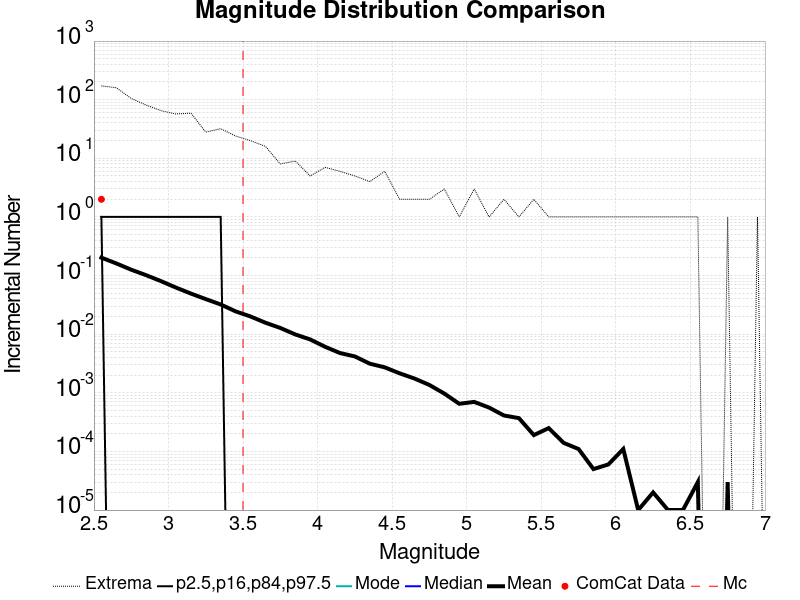

Values plotted in this chart, from the file beside it:
Magnitude, ComCat Data, Simulation Mean, Simulation Median, Simulation Mode, Simulation Minimum, Simulation Maximum, 2.5 %-ile, 16 %-ile, 84 %-ile, 97.5 %-ile
2.55, 2.0, 0.2021, 0.0, 0.0, 0.0, 172.0, 0.0, 0.0, 1.0, 1.0
2.65, 0.0, 0.161, 0.0, 0.0, 0.0, 160.0, 0.0, 0.0, 0.0, 1.0
2.75, 0.0, 0.1258, 0.0, 0.0, 0.0, 105.0, 0.0, 0.0, 0.0, 1.0
2.85, 0.0, 0.1015, 0.0, 0.0, 0.0, 81.0, 0.0, 0.0, 0.0, 1.0
2.95, 0.0, 0.08029, 0.0, 0.0, 0.0, 65.0, 0.0, 0.0, 0.0, 1.0
3.05, 0.0, 0.0624, 0.0, 0.0, 0.0, 57.0, 0.0, 0.0, 0.0, 1.0
3.15, 0.0, 0.04933, 0.0, 0.0, 0.0, 59.0, 0.0, 0.0, 0.0, 1.0
3.25, 0.0, 0.03966, 0.0, 0.0, 0.0, 28.0, 0.0, 0.0, 0.0, 1.0
3.35, 0.0, 0.03212, 0.0, 0.0, 0.0, 32.0, 0.0, 0.0, 0.0, 1.0
3.45, 0.0, 0.02451, 0.0, 0.0, 0.0, 24.0, 0.0, 0.0, 0.0, 0.0
3.55, 0.0, 0.02005, 0.0, 0.0, 0.0, 20.0, 0.0, 0.0, 0.0, 0.0
3.65, 0.0, 0.01569, 0.0, 0.0, 0.0, 16.0, 0.0, 0.0, 0.0, 0.0
3.75, 0.0, 0.01277, 0.0, 0.0, 0.0, 8.0, 0.0, 0.0, 0.0, 0.0
3.85, 0.0, 0.00991, 0.0, 0.0, 0.0, 9.0, 0.0, 0.0, 0.0, 0.0
3.95, 0.0, 0.00814, 0.0, 0.0, 0.0, 5.0, 0.0, 0.0, 0.0, 0.0
4.05, 0.0, 0.0061, 0.0, 0.0, 0.0, 7.0, 0.0, 0.0, 0.0, 0.0
4.15, 0.0, 0.00477, 0.0, 0.0, 0.0, 6.0, 0.0, 0.0, 0.0, 0.0
4.25, 0.0, 0.00417, 0.0, 0.0, 0.0, 5.0, 0.0, 0.0, 0.0, 0.0
4.35, 0.0, 0.00314, 0.0, 0.0, 0.0, 4.0, 0.0, 0.0, 0.0, 0.0
4.45, 0.0, 0.00272, 0.0, 0.0, 0.0, 6.0, 0.0, 0.0, 0.0, 0.0
4.55, 0.0, 0.00215, 0.0, 0.0, 0.0, 2.0, 0.0, 0.0, 0.0, 0.0
4.65, 0.0, 0.00175, 0.0, 0.0, 0.0, 2.0, 0.0, 0.0, 0.0, 0.0
4.75, 0.0, 0.00136, 0.0, 0.0, 0.0, 2.0, 0.0, 0.0, 0.0, 0.0
4.85, 0.0, 9.7E-4, 0.0, 0.0, 0.0, 3.0, 0.0, 0.0, 0.0, 0.0
4.95, 0.0, 6.5E-4, 0.0, 0.0, 0.0, 1.0, 0.0, 0.0, 0.0, 0.0
5.05, 0.0, 7.0E-4, 0.0, 0.0, 0.0, 3.0, 0.0, 0.0, 0.0, 0.0
5.15, 0.0, 5.6E-4, 0.0, 0.0, 0.0, 1.0, 0.0, 0.0, 0.0, 0.0
5.25, 0.0, 4.1E-4, 0.0, 0.0, 0.0, 2.0, 0.0, 0.0, 0.0, 0.0
5.35, 0.0, 3.7E-4, 0.0, 0.0, 0.0, 1.0, 0.0, 0.0, 0.0, 0.0
5.45, 0.0, 1.9E-4, 0.0, 0.0, 0.0, 2.0, 0.0, 0.0, 0.0, 0.0
5.55, 0.0, 2.5E-4, 0.0, 0.0, 0.0, 1.0, 0.0, 0.0, 0.0, 0.0
5.65, 0.0, 1.4E-4, 0.0, 0.0, 0.0, 1.0, 0.0, 0.0, 0.0, 0.0
5.75, 0.0, 1.1E-4, 0.0, 0.0, 0.0, 1.0, 0.0, 0.0, 0.0, 0.0
5.85, 0.0, 5.0E-5, 0.0, 0.0, 0.0, 1.0, 0.0, 0.0, 0.0, 0.0
5.95, 0.0, 6.0E-5, 0.0, 0.0, 0.0, 1.0, 0.0, 0.0, 0.0, 0.0
6.05, 0.0, 1.1E-4, 0.0, 0.0, 0.0, 1.0, 0.0, 0.0, 0.0, 0.0
6.15, 0.0, 1.0E-5, 0.0, 0.0, 0.0, 1.0, 0.0, 0.0, 0.0, 0.0
6.25, 0.0, 2.0E-5, 0.0, 0.0, 0.0, 1.0, 0.0, 0.0, 0.0, 0.0
6.35, 0.0, 1.0E-5, 0.0, 0.0, 0.0, 1.0, 0.0, 0.0, 0.0, 0.0
6.45, 0.0, 1.0E-5, 0.0, 0.0, 0.0, 1.0, 0.0, 0.0, 0.0, 0.0
6.55, 0.0, 3.0E-5, 0.0, 0.0, 0.0, 1.0, 0.0, 0.0, 0.0, 0.0
6.65, 0.0, 0.0, 0.0, 0.0, 0.0, 0.0, 0.0, 0.0, 0.0, 0.0
6.75, 0.0, 3.0E-5, 0.0, 0.0, 0.0, 1.0, 0.0, 0.0, 0.0, 0.0
6.85, 0.0, 0.0, 0.0, 0.0, 0.0, 0.0, 0.0, 0.0, 0.0, 0.0
6.95, 0.0, 1.0E-5, 0.0, 0.0, 0.0, 1.0, 0.0, 0.0, 0.0, 0.0
7.05, 0.0, 0.0, 0.0, 0.0, 0.0, 0.0, 0.0, 0.0, 0.0, 0.0
7.15, 0.0, 0.0, 0.0, 0.0, 0.0, 0.0, 0.0, 0.0, 0.0, 0.0
7.25, 0.0, 0.0, 0.0, 0.0, 0.0, 0.0, 0.0, 0.0, 0.0, 0.0
7.35, 0.0, 0.0, 0.0, 0.0, 0.0, 0.0, 0.0, 0.0, 0.0, 0.0
7.45, 0.0, 0.0, 0.0, 0.0, 0.0, 0.0, 0.0, 0.0, 0.0, 0.0
7.55, 0.0, 0.0, 0.0, 0.0, 0.0, 0.0, 0.0, 0.0, 0.0, 0.0
7.65, 0.0, 0.0, 0.0, 0.0, 0.0, 0.0, 0.0, 0.0, 0.0, 0.0
7.75, 0.0, 0.0, 0.0, 0.0, 0.0, 0.0, 0.0, 0.0, 0.0, 0.0
7.85, 0.0, 0.0, 0.0, 0.0, 0.0, 0.0, 0.0, 0.0, 0.0, 0.0
7.95, 0.0, 0.0, 0.0, 0.0, 0.0, 0.0, 0.0, 0.0, 0.0, 0.0
8.05, 0.0, 0.0, 0.0, 0.0, 0.0, 0.0, 0.0, 0.0, 0.0, 0.0
8.15, 0.0, 0.0, 0.0, 0.0, 0.0, 0.0, 0.0, 0.0, 0.0, 0.0
8.25, 0.0, 0.0, 0.0, 0.0, 0.0, 0.0, 0.0, 0.0, 0.0, 0.0
8.35, 0.0, 0.0, 0.0, 0.0, 0.0, 0.0, 0.0, 0.0, 0.0, 0.0
8.45, 0.0, 0.0, 0.0, 0.0, 0.0, 0.0, 0.0, 0.0, 0.0, 0.0
... 6 more rows
